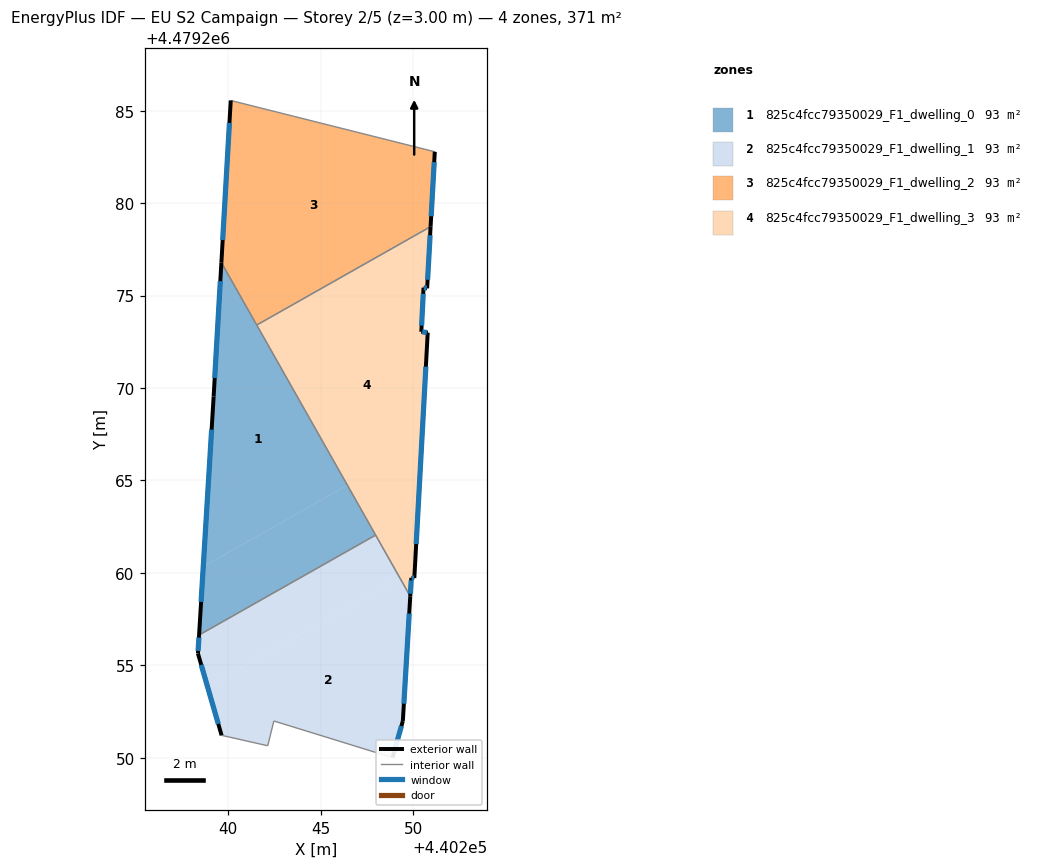
=== STOREY PLAN SPEC (per zone: floor XY polygon, exterior-wall plan segments, windows/doors) ===
zone 1: 825c4fcc79350029_F1_dwelling_0  (92.8 m²)
  floor: (440246.44, 4479264.74) (440239.62, 4479276.79) (440239.21, 4479269.54) (440238.64, 4479260.33)
  floor: (440247.97, 4479262.04) (440246.44, 4479264.74) (440238.64, 4479260.33) (440238.42, 4479256.64)
  exterior wall: (440238.42, 4479256.64) – (440239.21, 4479269.54)  [12.9 m]
    window: (440238.53, 4479258.43) – (440239.10, 4479267.75)  [20.2 m²]
  exterior wall: (440239.21, 4479269.54) – (440239.62, 4479276.79)  [7.3 m]
    window: (440239.26, 4479270.55) – (440239.57, 4479275.78)  [11.4 m²]
  interior walls: 3
zone 2: 825c4fcc79350029_F1_dwelling_1  (92.9 m²)
  floor: (440248.89, 4479250.00) (440249.44, 4479251.98) (440249.84, 4479258.73) (440249.29, 4479259.72) (440238.88, 4479253.83) (440239.64, 4479251.21) (440242.13, 4479250.64) (440242.47, 4479251.99)
  floor: (440249.29, 4479259.72) (440247.97, 4479262.04) (440238.42, 4479256.64) (440238.36, 4479255.64) (440238.88, 4479253.83)
  exterior wall: (440239.64, 4479251.21) – (440238.36, 4479255.64)  [4.6 m]
    window: (440239.46, 4479251.82) – (440238.53, 4479255.02)  [7.2 m²]
  exterior wall: (440238.36, 4479255.64) – (440238.42, 4479256.64)  [1.0 m]
    window: (440238.37, 4479255.77) – (440238.41, 4479256.50)  [1.6 m²]
  exterior wall: (440249.84, 4479258.73) – (440249.44, 4479251.98)  [6.8 m]
    window: (440249.79, 4479257.80) – (440249.50, 4479252.92)  [10.6 m²]
  exterior wall: (440249.44, 4479251.98) – (440248.89, 4479250.00)  [2.1 m]
    window: (440249.37, 4479251.71) – (440248.96, 4479250.28)  [3.2 m²]
  interior walls: 5
zone 3: 825c4fcc79350029_F1_dwelling_2  (92.8 m²)
  floor: (440250.95, 4479278.73) (440251.17, 4479282.79) (440240.13, 4479285.56) (440239.62, 4479276.79) (440241.54, 4479273.41)
  exterior wall: (440239.62, 4479276.79) – (440240.13, 4479285.56)  [8.8 m]
    window: (440239.70, 4479278.01) – (440240.06, 4479284.34)  [13.8 m²]
  exterior wall: (440251.17, 4479282.79) – (440250.95, 4479278.73)  [4.1 m]
    window: (440251.14, 4479282.22) – (440250.98, 4479279.30)  [6.4 m²]
  interior walls: 3
zone 4: 825c4fcc79350029_F1_dwelling_3  (92.8 m²)
  floor: (440249.84, 4479258.73) (440249.90, 4479259.73) (440250.07, 4479259.72) (440250.79, 4479273.00) (440250.44, 4479273.05) (440250.56, 4479275.43) (440250.76, 4479275.40) (440250.95, 4479278.73) (440241.54, 4479273.41)
  exterior wall: (440250.44, 4479273.05) – (440250.79, 4479273.00)  [0.4 m]
    window: (440250.49, 4479273.04) – (440250.74, 4479273.00)  [0.5 m²]
  exterior wall: (440250.79, 4479273.00) – (440250.07, 4479259.72)  [13.3 m]
    window: (440250.69, 4479271.15) – (440250.17, 4479261.56)  [20.8 m²]
  exterior wall: (440250.07, 4479259.72) – (440249.90, 4479259.73)  [0.2 m]
    window: (440250.04, 4479259.72) – (440249.93, 4479259.73)  [0.3 m²]
  exterior wall: (440249.90, 4479259.73) – (440249.84, 4479258.73)  [1.0 m]
    window: (440249.90, 4479259.59) – (440249.85, 4479258.87)  [1.6 m²]
  exterior wall: (440250.95, 4479278.73) – (440250.76, 4479275.40)  [3.3 m]
    window: (440250.92, 4479278.27) – (440250.78, 4479275.86)  [5.2 m²]
  exterior wall: (440250.76, 4479275.40) – (440250.56, 4479275.43)  [0.2 m]
    window: (440250.73, 4479275.40) – (440250.59, 4479275.43)  [0.3 m²]
  exterior wall: (440250.56, 4479275.43) – (440250.44, 4479273.05)  [2.4 m]
    window: (440250.55, 4479275.10) – (440250.46, 4479273.38)  [3.7 m²]
  interior walls: 3

=== DERIVED (storey summary) ===
Building: EU S2 Campaign
Storey: 2 of 5  (floor level z = 3.00 m)
Storey gross floor area: 371.4 m²
Zones on this storey: 4
  - 825c4fcc79350029_F1_dwelling_0: floor 92.8 m²; exterior wall 20.2 m (60.6 m²); 2 window(s) 31.6 m²; WWR 52.2%
  - 825c4fcc79350029_F1_dwelling_1: floor 92.9 m²; exterior wall 14.4 m (43.3 m²); 4 window(s) 22.6 m²; WWR 52.2%
  - 825c4fcc79350029_F1_dwelling_2: floor 92.8 m²; exterior wall 12.8 m (38.5 m²); 2 window(s) 20.1 m²; WWR 52.2%
  - 825c4fcc79350029_F1_dwelling_3: floor 92.8 m²; exterior wall 20.7 m (62.2 m²); 7 window(s) 32.5 m²; WWR 52.2%
Zone adjacency (shared interzone walls):
  - 825c4fcc79350029_F1_dwelling_0 ↔ 825c4fcc79350029_F1_dwelling_1
  - 825c4fcc79350029_F1_dwelling_0 ↔ 825c4fcc79350029_F1_dwelling_2
  - 825c4fcc79350029_F1_dwelling_0 ↔ 825c4fcc79350029_F1_dwelling_3
  - 825c4fcc79350029_F1_dwelling_1 ↔ 825c4fcc79350029_F1_dwelling_3
  - 825c4fcc79350029_F1_dwelling_2 ↔ 825c4fcc79350029_F1_dwelling_3